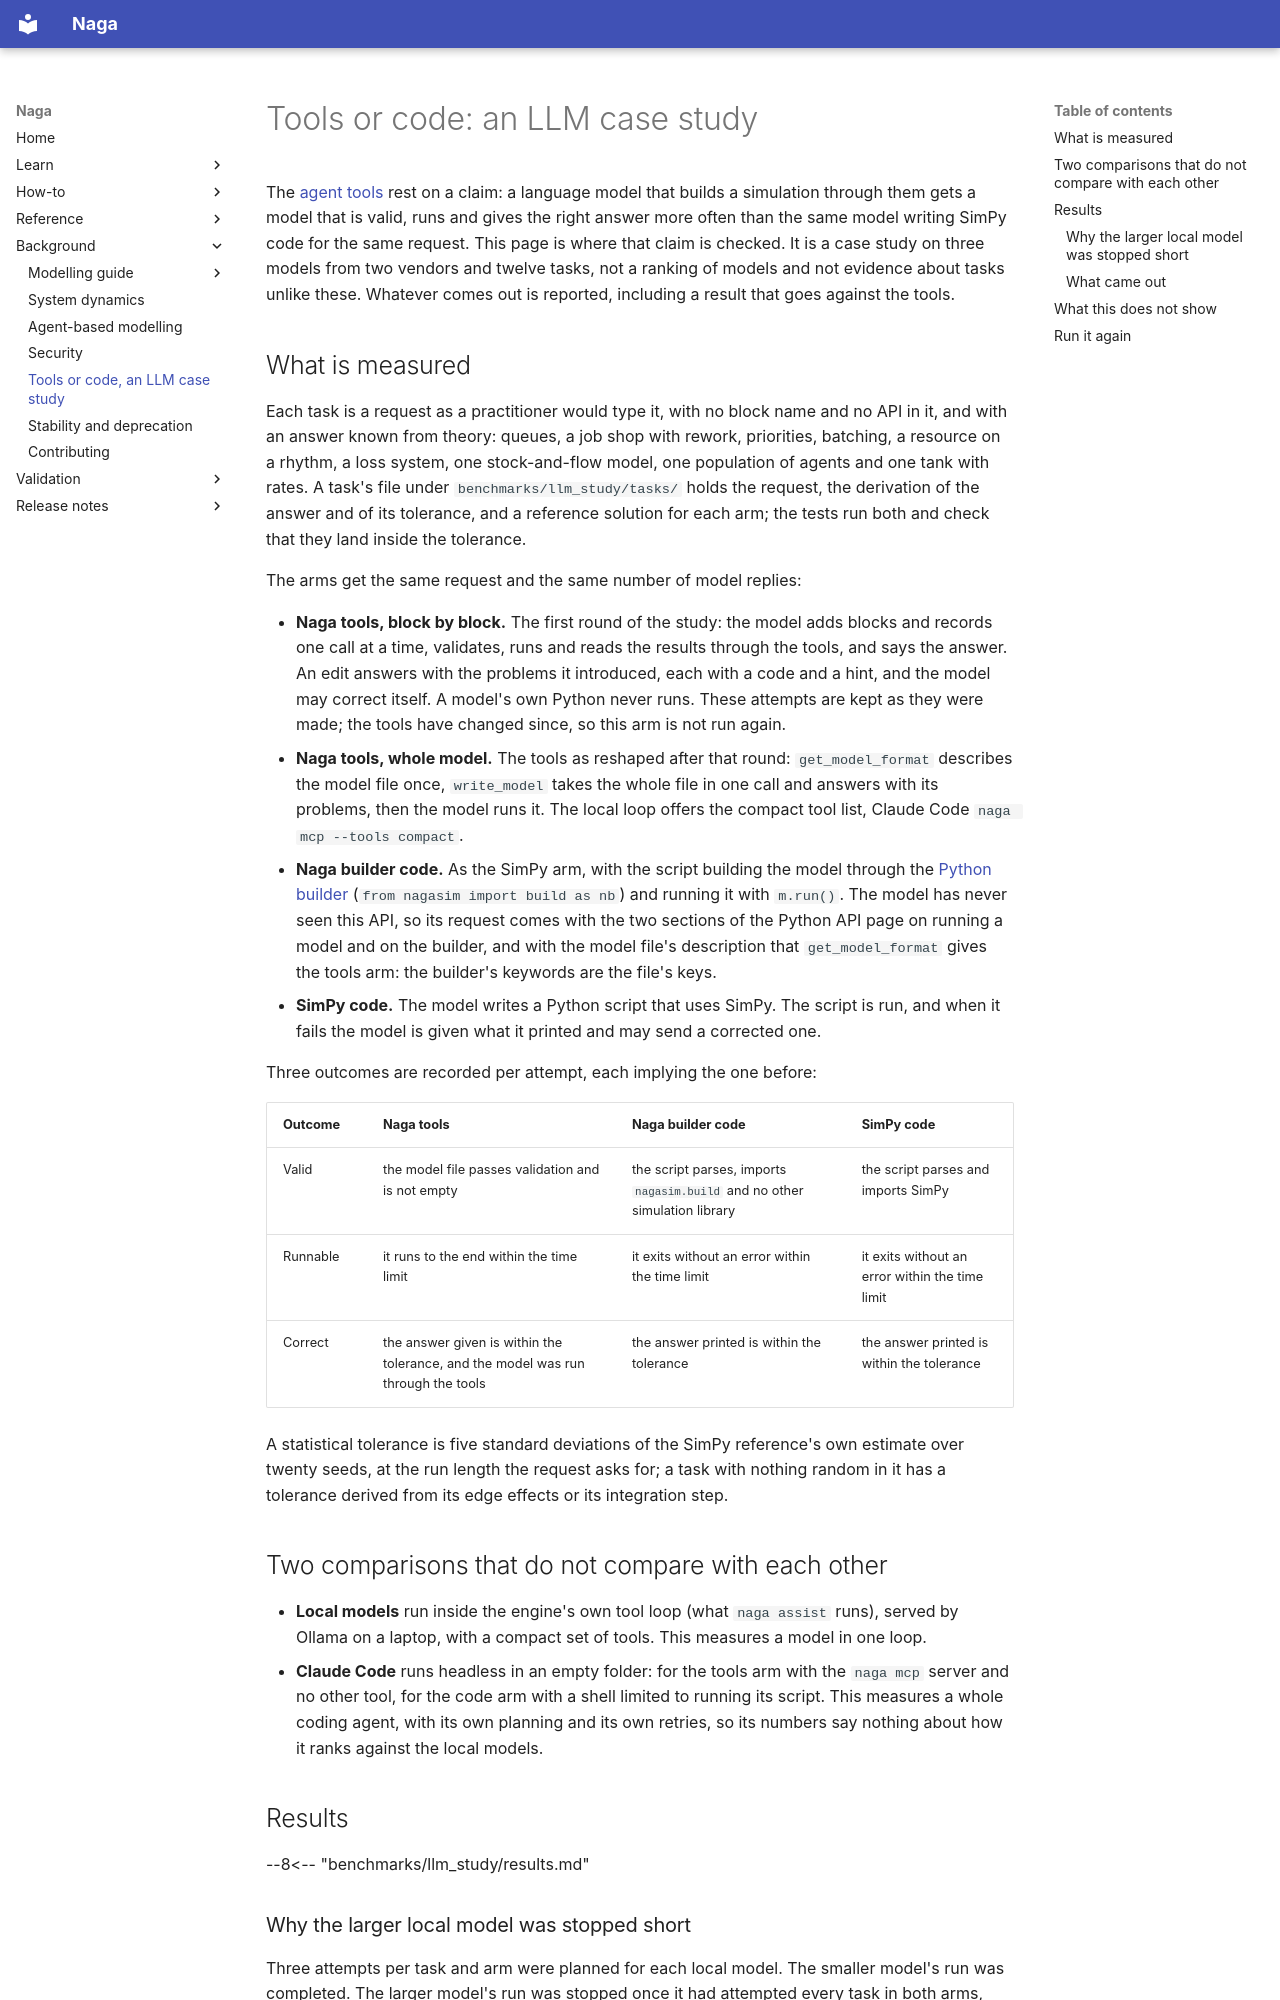

repository: TheMattHub/naga · page: llm-study.html · generator: mkdocs

# Tools or code: an LLM case study

The [agent tools](mcp.md) rest on a claim: a language model that builds a simulation through
them gets a model that is valid, runs and gives the right answer more often than the same model
writing SimPy code for the same request. This page is where that claim is checked. It is a case
study on three models from two vendors and twelve tasks, not a ranking of models and not
evidence about tasks unlike these. Whatever comes out is reported, including a result that goes
against the tools.

## What is measured

Each task is a request as a practitioner would type it, with no block name and no API in it, and
with an answer known from theory: queues, a job shop with rework, priorities, batching, a
resource on a rhythm, a loss system, one stock-and-flow model, one population of agents and one
tank with rates. A task's file under `benchmarks/llm_study/tasks/` holds the request, the
derivation of the answer and of its tolerance, and a reference solution for each arm; the tests
run both and check that they land inside the tolerance.

The arms get the same request and the same number of model replies:

- **Naga tools, block by block.** The first round of the study: the model adds blocks and
  records one call at a time, validates, runs and reads the results through the tools, and says
  the answer. An edit answers with the problems it introduced, each with a code and a hint, and
  the model may correct itself. A model's own Python never runs. These attempts are kept as
  they were made; the tools have changed since, so this arm is not run again.
- **Naga tools, whole model.** The tools as reshaped after that round: `get_model_format`
  describes the model file once, `write_model` takes the whole file in one call and answers with
  its problems, then the model runs it. The local loop offers the compact tool list, Claude Code
  `naga mcp --tools compact`.
- **Naga builder code.** As the SimPy arm, with the script building the model through the
  [Python builder](python-api.md#build-a-model-in-python) (`from nagasim import build as nb`)
  and running it with `m.run()`. The model has never seen this API, so its request comes with
  the two sections of the Python API page on running a model and on the builder, and with the
  model file's description that `get_model_format` gives the tools arm: the builder's keywords
  are the file's keys.
- **SimPy code.** The model writes a Python script that uses SimPy. The script is run, and when
  it fails the model is given what it printed and may send a corrected one.

Three outcomes are recorded per attempt, each implying the one before:

| Outcome | Naga tools | Naga builder code | SimPy code |
|---|---|---|---|
| Valid | the model file passes validation and is not empty | the script parses, imports `nagasim.build` and no other simulation library | the script parses and imports SimPy |
| Runnable | it runs to the end within the time limit | it exits without an error within the time limit | it exits without an error within the time limit |
| Correct | the answer given is within the tolerance, and the model was run through the tools | the answer printed is within the tolerance | the answer printed is within the tolerance |

A statistical tolerance is five standard deviations of the SimPy reference's own estimate over
twenty seeds, at the run length the request asks for; a task with nothing random in it has a
tolerance derived from its edge effects or its integration step.

## Two comparisons that do not compare with each other

- **Local models** run inside the engine's own tool loop (what `naga assist` runs), served by
  Ollama on a laptop, with a compact set of tools. This measures a model in one loop.
- **Claude Code** runs headless in an empty folder: for the tools arm with the `naga mcp` server
  and no other tool, for the code arm with a shell limited to running its script. This measures
  a whole coding agent, with its own planning and its own retries, so its numbers say nothing
  about how it ranks against the local models.

## Results

<!-- LLM STUDY: benchmarks/llm_study/results.md is written by `study.py report` from the attempt
     files. Nothing in it is typed. An arm of a model appears once every task has at least one
     attempt in it, and a model once its code arm and a tools arm have; attempts in an arm not
     shown are a pilot, counted and not tabulated. -->

--8<-- "benchmarks/llm_study/results.md"
